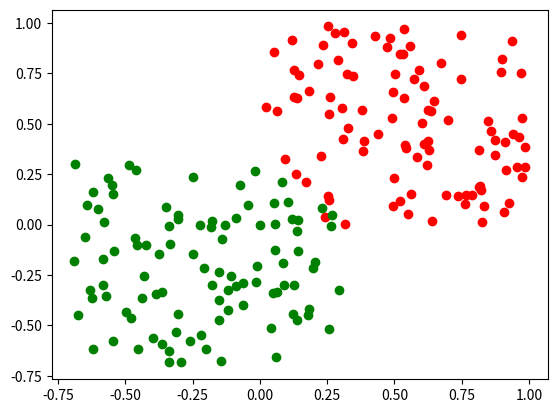

Reproduce this figure in Python.
import numpy as np
from matplotlib import pyplot as plt
   
M1 = np.random.random((100,2))
M11 = np.column_stack((M1,np.ones(100)))
M2 = np.random.random((100,2)) - 0.7
M22 = np.column_stack((M2,np.ones(100)*(-1)))
MA = np.vstack((M11,M22))

plt.plot(M1[:,0],M1[:,1], 'ro')
plt.plot(M2[:,0],M2[:,1], 'go')
plt.show()
min_x = np.min(M2)
max_x = np.max(M1)
# 此处返回 x 是为了之后作图方便
x = np.linspace(min_x, max_x, 100)